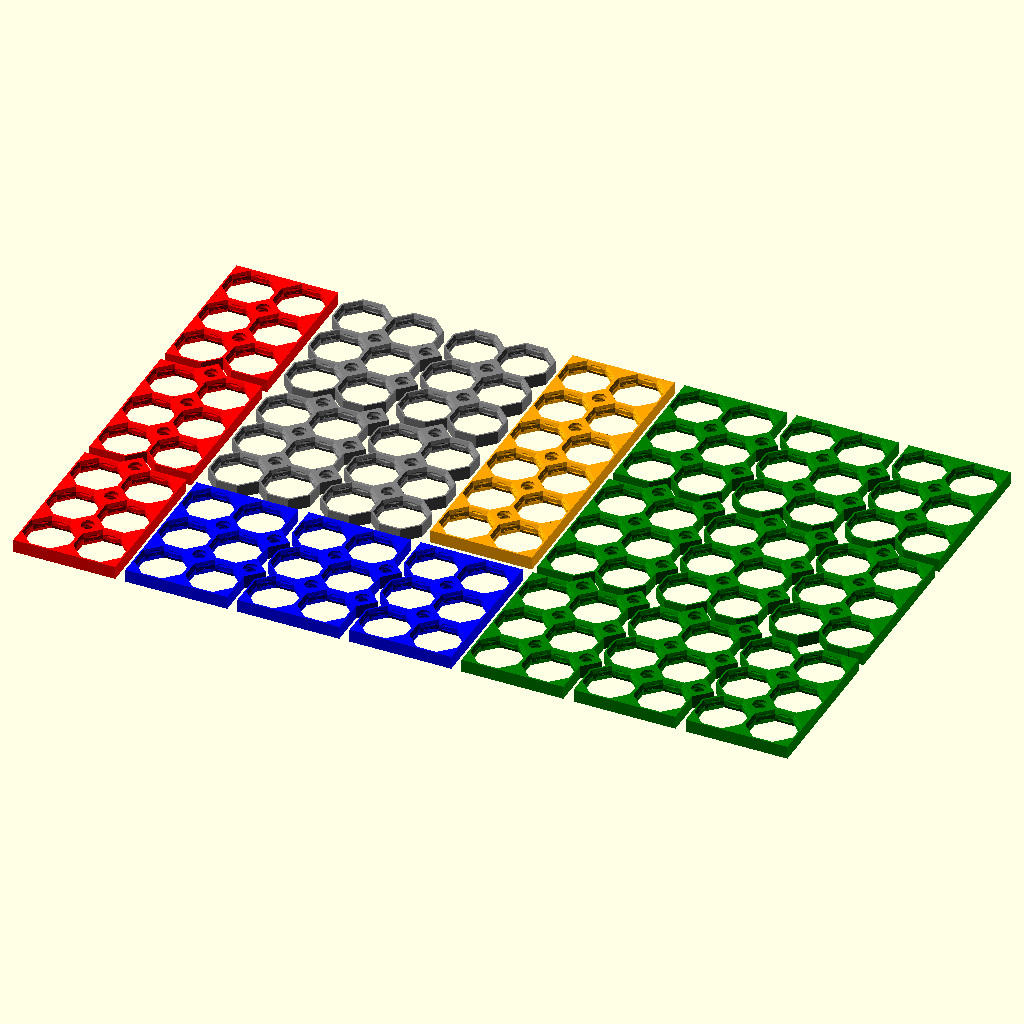
Cell 1: the model at its default parameters.
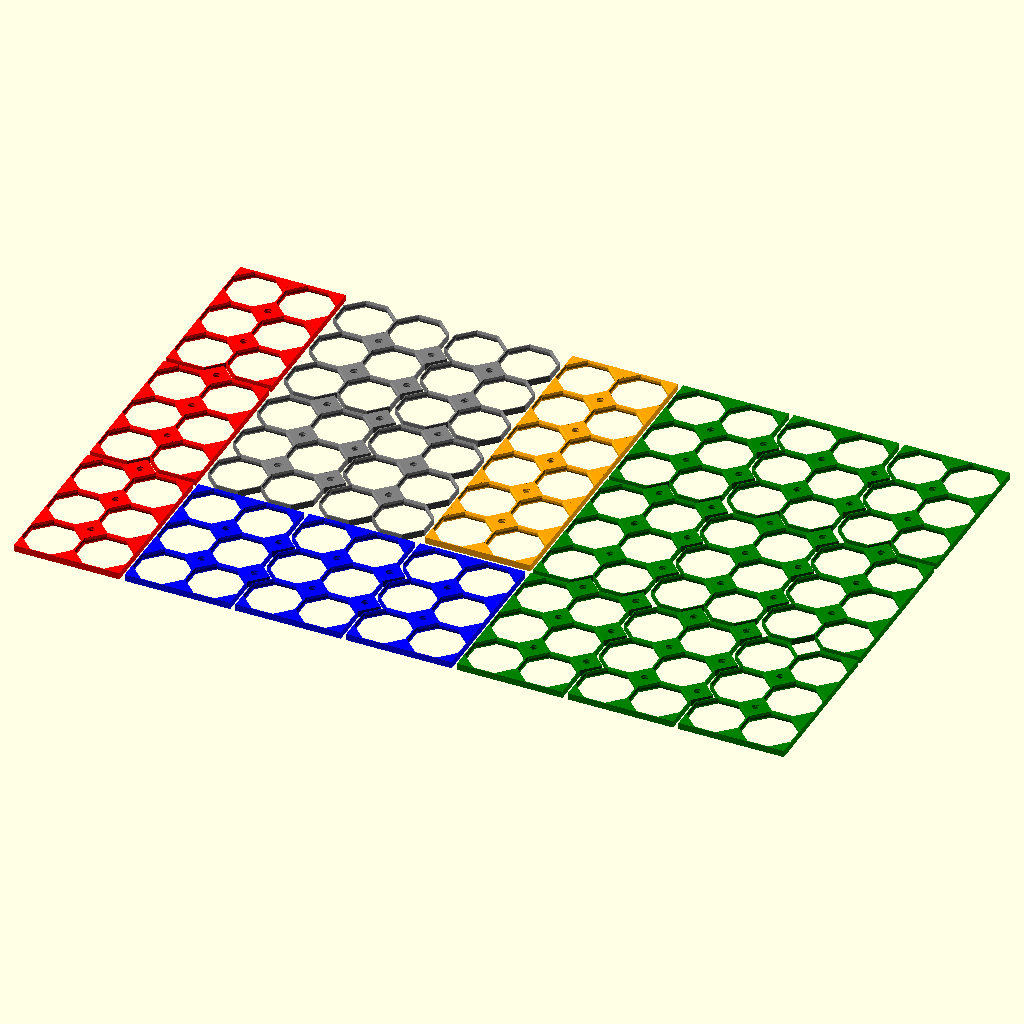
Cell 2: the same model with cell_size = 50.
The same orthographic view direction (rotation 55°, 0°, 25°; colour scheme Cornfield) for every cell, with the view re-fitted per cell, so scale and position can differ between cells.
The OpenSCAD source (multiboard_base.scad):
grid_type ="test"; 
  // setting to "test" ignores width,height and stack

  // setting to "starter" ignores stack and height
  //   creates 4 stacked tiles of size widthxwidth to
  //   assemble 2 tiles across and 2 down

  // setting to "bigstarter" ignores stack and height
  //   creates 9 stacked tiles of size widthxwidth to
  //   assemble 3 tiles across and 3 down
  
  // "demostack" create a sample stack of various size
  //   tiles
  
  // "pyramid" create a pyramid
  
grid_width =9;
grid_height=9;
stack      =4; // now many for stacked printing

// Successful stack separation with ABS, PETG and PLA+.

// eps = 0.01;

// Main dimensions
layer_height = .2;
cell_size = 25;
height = 6.4;
stacking_height=height+layer_height;

hole_thick = 3.6; // 3.280;
hole_thick_height = 2.4;
hole_thin = 1.6;

hole_rg_spiral_d=0.776;

hole_sm_d = 6.069+0.025; // 7.5;

// Single tile outer dimensions
side_l = cell_size/(1+2*cos(45));
bound_circle_d = side_l/sin(22.5);

size_l_offset = (cell_size - side_l)*0.5;

// Single tile hole dimensions
hole_thick_size = cell_size - hole_thick;
hole_thick_side_l = (cell_size - hole_thick)/(1+2*cos(45));
hole_thick_bound_circle_d = hole_thick_side_l/sin(22.5);

hole_thin_size = cell_size - hole_thin;
hole_thin_side_l = hole_thin_size/(1+2*cos(45));
hole_thin_bound_circle_d = hole_thin_side_l/sin(22.5);

large_thread_d1 = 22.5; // hole_thin_size - 0.6;
large_thread_d2 = hole_thick_size;
large_thread_h1 = 0.5;
large_thread_h2 = 1.583;
large_thread_fn=32;
large_thread_pitch = 2.5;

small_thread_pitch = 3;
small_thread_d1 = 7.025;
small_thread_d2 = 6.069;
small_thread_h1 = 0.768;
small_thread_h2 = small_thread_pitch-0.5;
small_thread_fn=32;

c=cell_size;
o=size_l_offset;
o2=cell_size-size_l_offset;

  
ring_points=[
  [o,0],[c-o,0],[c,o], // bottom
  [c,c+o],[c,c-o],[c-o,c], // right
  [c,c-o],[c-o,c],[o,c], // top 
  [o,c],[0,c-o],[0,o]];// left
diamond_points=[
  [c,c-o], // bottom
  [c+o,c], // right
  [c,c+o], // top 
  [c-o,c]];// left
module multiboard_ring(x=0,y=0,z=0) {
  translate([cell_size*x,cell_size*y,stacking_height*z])
    render()color("white")difference(){
      linear_extrude(height){polygon(ring_points);};
      translate([cell_size/2, cell_size/2])multiboard_tile_hole();}}
module multiboard_diamond(x=0,y=0,z=0) {
  translate([cell_size*x,cell_size*y,stacking_height*z])
    render()color("white")difference(){
      linear_extrude(height){polygon(diamond_points);};
      translate([cell_size,cell_size])multiboard_tile_hole_small();}}  
module solid_sw(){render()linear_extrude(height)polygon([[0 , 0],[0,o],[o ,0]]);}
module solid_nw(){render()linear_extrude(height)polygon([[0 ,o2],[o,c],[ 0,c]]);}
module solid_se(){render()linear_extrude(height)polygon([[o2, 0],[c,0],[ c,o]]);}
module solid_ne(){render()linear_extrude(height)polygon([[c ,o2],[c,c],[o2,c]]);}
module filler(x_cells,y_cells,z_layers=1,s=0,left=false,right=false,top=false,bottom=false){
  for (z=[s+0:1:s+z_layers-1]) { 
    for(x=[0:1:x_cells-1]) {
        if (bottom) translate([x*cell_size,0,z*stacking_height]){solid_sw();solid_se();}
        if (top) translate([x*cell_size,(y_cells-1)*cell_size,z*stacking_height]){solid_nw();solid_ne();}}    
    for(y=[0:1:y_cells-1]) {
        if (left) translate([0,y*cell_size,z*stacking_height]){solid_sw();solid_nw();}
        if (right) translate([(x_cells-1)*cell_size,y*cell_size,z*stacking_height]){solid_se();solid_ne();}}}}
module multiboard_core(  x_cells=1,y_cells=1,z_layers=1,s=0,left=false,right=false,bottom=false,top=false) {
  union(){
    for(z=[0:z_layers-1]){
        for(x=[0: x_cells-1]) {
          for(y=[0: y_cells-1]) {
            multiboard_ring(x,y,z+s);
            multiboard_diamond(x,y,z+s);}}}
        filler(x_cells,y_cells,z_layers,s,left=left,bottom=bottom);}}
module multiboard_side(  x_cells=1,y_cells=1,z_layers=1,s=0,left=false,right=false,bottom=false,top=false) {
  union(){
    for(z=[0:z_layers-1]){
        for(x=[0: x_cells-1]) {
          for(y=[0: y_cells-1]) {
            multiboard_ring(x,y,z+s);
            if (y < y_cells-1) { multiboard_diamond(x,y,z+s);}}}}
        filler(x_cells,y_cells,z_layers,s,left=left,top=top,bottom=bottom);}}
module multiboard_3way(  x_cells=1,y_cells=1,z_layers=1,s=0,left=false,right=false,bottom=false,top=false) {
  union(){
    for(z=[0:z_layers-1]){
        for(x=[0: x_cells-1]) {
          for(y=[-1: y_cells-1]) {
            if (y >= 0) {multiboard_ring(x,y,z+s);}
            multiboard_diamond(x,y,z+s);}}}
        filler(x_cells,y_cells,z_layers,s,left=left,right=right,top=top);}}
module multiboard_4way(  x_cells=1,y_cells=1,z_layers=1,s=0,left=false,right=false,bottom=false,top=false) {
  union(){
    for(z=[0:z_layers-1]){
        for(x=[-1: x_cells-1]) {
          for(y=[-1: y_cells-1]) {
            if (y >= 0) if (x>=0) {multiboard_ring(x,y,z+s);}
            multiboard_diamond(x,y,z+s);}}}}}
module multiboard_corner(x_cells=1,y_cells=1,z_layers=1,s=0,left=false,right=false,bottom=false,top=false) {
  union(){
    for(z=[0:z_layers-1]){
        for(x=[0: x_cells-1]) {
          for(y=[0: y_cells-1]) {
            multiboard_ring(x,y,z+s);
            if (y < y_cells-1) {
              if (x < x_cells-1) { multiboard_diamond(x,y,z+s);}}}}}
        filler(x_cells,y_cells,z_layers,s,left,right,top,bottom);}}

module multiboard_tile_hole_base() {
    render()rotate(22.5, [0, 0, 1]) {
      union(){
        translate([0, 0, -height/2])
            cylinder(d=hole_thick_bound_circle_d, h=height*2, $fn=8);
        cylinder(d1=hole_thin_bound_circle_d, d2=hole_thick_bound_circle_d,
            h=(height - hole_thick_height)/2, $fn=8);
        translate([0,0,-.999])cylinder(d=hole_thin_bound_circle_d,
            h=1, $fn=8);
        translate([0,0,height-.001])cylinder(d=hole_thin_bound_circle_d,
            h=1, $fn=8);
        translate([0, 0, height-(height - hole_thick_height)/2])
            cylinder(d1=hole_thick_bound_circle_d, d2=hole_thin_bound_circle_d,
                h=(height - hole_thick_height)/2, $fn=8);}}}
module multiboard_tile_hole() {
    multiboard_tile_hole_base();
    translate([0, 0, -large_thread_h2/2])
    trapz_thread(large_thread_d1, large_thread_d2,
        large_thread_h1, large_thread_h2,
        thread_len=height+large_thread_h2, pitch=large_thread_pitch, $fn=large_thread_fn);}
module multiboard_tile_hole_small() {
    translate([0,0,-.5])cylinder(d=hole_sm_d, h=height+1,$fn=small_thread_fn);
    translate([0, 0, -small_thread_h2/2])
    trapz_thread(small_thread_d1, small_thread_d2,
        small_thread_h1, small_thread_h2,
        thread_len=height+small_thread_h2, pitch=small_thread_pitch, $fn=small_thread_fn);}
function spiral_segment_points(profile_points, angle_offset, z_offset) =[ 
    for (p=profile_points)[p[0] * cos(angle_offset),p[0] * sin(angle_offset),p[1] + z_offset,]];
function spiral_points(profile_points, spiral_len, spiral_loop_pitch) = 
    [for (i=[0:round($fn*spiral_len/spiral_loop_pitch)])each spiral_segment_points(profile_points,i * 360.0/$fn,i * spiral_loop_pitch/$fn)];
function limit_point_number(point, profile_points_count) = 
    point >= profile_points_count ? point - profile_points_count : point;
function spiral_segment_paths(profile_points_count, segment_number) = 
    [ each [for(point=[0:profile_points_count-1])
               [segment_number*profile_points_count+limit_point_number(point+1, profile_points_count),
                segment_number*profile_points_count+limit_point_number(point+1, profile_points_count)+profile_points_count,
                segment_number*profile_points_count+limit_point_number(point, profile_points_count)+profile_points_count,
                segment_number*profile_points_count+limit_point_number(point, profile_points_count)]],];
function spiral_paths(profile_points_count, spiral_len, spiral_loop_pitch) = 
    [for (i=[0:round($fn*spiral_len/spiral_loop_pitch)-1])each spiral_segment_paths(profile_points_count, i)];
module trapz_thread(d1, d2, h1, h2, thread_len, pitch) {
    thread_profile = [[d1/2, -h1/2],[d1/2, h1/2],[d2/2, h2/2],[d2/2, -h2/2],];
    points=spiral_points(thread_profile, thread_len, pitch);
    faces=[[each [3:-1:0]],
            each spiral_paths(4, thread_len, pitch),
           [each [len(points)-4:len(points)-1]],];
    polyhedron(points=points,faces=faces);}


if (grid_type == "bigstarter" ) {
  s=(height+layer_height);
                      multiboard_core(  grid_width,grid_width,4);
  translate([0,0,s*4])multiboard_side(  grid_width,grid_width,4);
  translate([0,0,s*8])multiboard_corner(grid_width,grid_width,1);}
  
if (grid_type == "starter" ) {
  s=(height+layer_height);
  translate([0,0,s*0])multiboard_core(grid_width,grid_width);
  translate([0,0,s*1])multiboard_side(grid_width,grid_width,2);
  translate([0,0,s*3])multiboard_corner(grid_width,grid_width);}
  
if (grid_type == "test"      ) {
    // demo of various combinations.

    // generate examples of all tiles
    separation=5; testw=2; testh=3;
    x_offset=cell_size*testw +separation;
    y_offset=cell_size*testh+separation;
    gw_x_cs=[ testw * cell_size,0,0 ];

    // vertical flat sided tiles
    color("red")translate([-x_offset*4,y_offset*2,0])multiboard_corner(testw,testh,left=true,right=true,top=true);
    color("red")translate([-x_offset*4,y_offset*1,0]){translate(gw_x_cs )rotate([  0,0,90])multiboard_side(testh,testw,top=true,bottom=true);}
    color("red")translate([-x_offset*4,y_offset*0,0]){translate(gw_x_cs )rotate([  0,0,90])multiboard_side(testh,testw,left=true,top=true,bottom=true);}
  
    // classic tiles
    color("grey")translate([-x_offset*3,y_offset*1,0])multiboard_core(  testw,testh);
    color("grey")translate([-x_offset*3,y_offset*2,0])multiboard_side(  testw,testh);
    color("grey")translate([-x_offset*2,y_offset*2,0])multiboard_corner(testw,testh);
    color("grey")translate([-x_offset*2,y_offset*1,0]){translate(gw_x_cs )rotate([  0,0,90])multiboard_side(testh,testw);}
    
    // single tile
    color("orange")translate([-x_offset*1,y_offset*1+separation,0])multiboard_corner(testw,testh*2,top=true,bottom=true,left=true,right=true);
    
    // horizontal flat sided tiles
    color("blue")translate([-x_offset*3,y_offset*0,0])multiboard_side(testw,testh,top=true,left=true,bottom=true);
    color("blue")translate([-x_offset*2,y_offset*0,0])multiboard_side(testw,testh,top=true,bottom=true);
    color("blue")translate([-x_offset*1,y_offset*0,0])multiboard_corner(testw,testh,top=true,right=true,bottom=true);

    // flat sided tiles
    color("green")translate([x_offset*0,y_offset*0,0])multiboard_core(testw,testh,bottom=true,left=true);
    color("green")translate([x_offset*1,y_offset*0,0])multiboard_core(testw,testh,bottom=true);
    color("green")translate([x_offset*2,y_offset*0,0])multiboard_corner(testw,testh,right=true,bottom=true);

    color("green")translate([x_offset*0,y_offset*1,0])multiboard_core(testw,testh,left=true);
    color("green")translate([x_offset*1,y_offset*1,0])multiboard_core(testw,testh);
    color("green")translate([x_offset*2,y_offset*1,0]){translate(gw_x_cs )rotate([  0,0,90])multiboard_side(testh,testw,bottom=true);}
 
    color("green")translate([x_offset*0,y_offset*2,0])multiboard_side(testw,testh,left=true,top=true);
    color("green")translate([x_offset*1,y_offset*2,0])multiboard_side(testw,testh,top=true);
    color("green")translate([x_offset*2,y_offset*2,0])multiboard_corner(testw,testh,top=true,right=true);
}

if (grid_type == "demostack") {
  render(){
    multiboard_core(9,9,4,0);
    multiboard_side(8,4,6,4);
    multiboard_side(8,3,2,10);
    translate([0,cell_size*5,0]){
        multiboard_side(9,4,10,4);
        multiboard_side(7,3,9,5);
        multiboard_core(3,3,1,14);

    }
  }
}

if (grid_type == "pyramid") {
    multiboard_core(9,9,1,0);
    multiboard_core(8,8,1,1);
    multiboard_core(7,7,1,2);
    multiboard_core(6,6,1,3);
    multiboard_core(5,5,1,4);
    multiboard_core(4,4,1,5);
    multiboard_core(3,3,1,6);
    multiboard_core(2,2,1,7);
    multiboard_core(1,1,1,8);
 }
Customizer parameters (derived from the source; name, type, default, range or options):
grid_type: string, default "test"
grid_width: number, default 9
grid_height: number, default 9
stack: number, default 4
layer_height: number, default 0.2
cell_size: number, default 25
height: number, default 6.4
hole_thick: number, default 3.6
hole_thick_height: number, default 2.4
hole_thin: number, default 1.6
hole_rg_spiral_d: number, default 0.776
large_thread_d1: number, default 22.5
large_thread_h1: number, default 0.5
large_thread_h2: number, default 1.583
large_thread_fn: number, default 32
large_thread_pitch: number, default 2.5
small_thread_pitch: number, default 3
small_thread_d1: number, default 7.025
small_thread_d2: number, default 6.069
small_thread_h1: number, default 0.768
small_thread_fn: number, default 32
